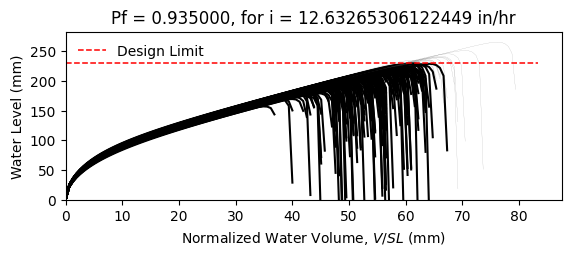

The table this chart was drawn from, first rows:
W8X18, L = 360.0 in, slope = 0.020833333333333332 in/in, dead load = 6.944444444444444e-05 kip/in…
zwlim AISC Appendix 2, zwlim DAMP, zwlim Proposed for ASCE 7, zwlim Neglect Ponding, dhnom Denver, dhnom New York, dhnom New Orleans, dh Denver, dh New York, dh New Orleans, dmax
6.663, 5.007, 5.883, 8.96, 2.283, 2.283, 2.283, 6.324, 6.324, 6.324, 8.424, Fail, 
6.663, 5.007, 5.883, 8.96, 2.283, 2.283, 2.283, 6.324, 6.324, 6.324, 7.666, Fail, 
6.663, 5.007, 5.883, 8.96, 2.283, 2.283, 2.283, 6.324, 6.324, 6.324, 7.608, Fail, 
6.663, 5.007, 5.883, 8.96, 2.283, 2.283, 2.283, 6.324, 6.324, 6.324, 8.787, Fail, 
6.663, 5.007, 5.883, 8.96, 2.283, 2.283, 2.283, 6.324, 6.324, 6.324, 7.053, Fail, 
6.663, 5.007, 5.883, 8.96, 2.283, 2.283, 2.283, 6.324, 6.324, 6.324, 10.44, Safe, 
6.663, 5.007, 5.883, 8.96, 2.283, 2.283, 2.283, 6.324, 6.324, 6.324, 8.071, Fail, 
6.663, 5.007, 5.883, 8.96, 2.283, 2.283, 2.283, 6.324, 6.324, 6.324, 7.397, Fail, 
6.663, 5.007, 5.883, 8.96, 2.283, 2.283, 2.283, 6.324, 6.324, 6.324, 8.442, Fail, 
6.663, 5.007, 5.883, 8.96, 2.283, 2.283, 2.283, 6.324, 6.324, 6.324, 7.93, Fail, 
6.663, 5.007, 5.883, 8.96, 2.283, 2.283, 2.283, 6.324, 6.324, 6.324, 6.883, Fail, 
6.663, 5.007, 5.883, 8.96, 2.283, 2.283, 2.283, 6.324, 6.324, 6.324, 6.792, Fail, 
6.663, 5.007, 5.883, 8.96, 2.283, 2.283, 2.283, 6.324, 6.324, 6.324, 8.732, Fail, 
6.663, 5.007, 5.883, 8.96, 2.283, 2.283, 2.283, 6.324, 6.324, 6.324, 7.574, Fail, 
6.663, 5.007, 5.883, 8.96, 2.283, 2.283, 2.283, 6.324, 6.324, 6.324, 8.538, Fail, 
6.663, 5.007, 5.883, 8.96, 2.283, 2.283, 2.283, 6.324, 6.324, 6.324, 7.927, Fail, 
6.663, 5.007, 5.883, 8.96, 2.283, 2.283, 2.283, 6.324, 6.324, 6.324, 8.18, Fail, 
6.663, 5.007, 5.883, 8.96, 2.283, 2.283, 2.283, 6.324, 6.324, 6.324, 8.983, Fail, 
6.663, 5.007, 5.883, 8.96, 2.283, 2.283, 2.283, 6.324, 6.324, 6.324, 7.451, Fail, 
6.663, 5.007, 5.883, 8.96, 2.283, 2.283, 2.283, 6.324, 6.324, 6.324, 7.927, Fail, 
6.663, 5.007, 5.883, 8.96, 2.283, 2.283, 2.283, 6.324, 6.324, 6.324, 7.297, Fail, 
6.663, 5.007, 5.883, 8.96, 2.283, 2.283, 2.283, 6.324, 6.324, 6.324, 8.575, Fail, 
6.663, 5.007, 5.883, 8.96, 2.283, 2.283, 2.283, 6.324, 6.324, 6.324, 8.437, Fail, 
6.663, 5.007, 5.883, 8.96, 2.283, 2.283, 2.283, 6.324, 6.324, 6.324, 8.036, Fail, 
6.663, 5.007, 5.883, 8.96, 2.283, 2.283, 2.283, 6.324, 6.324, 6.324, 7.89, Fail, 
6.663, 5.007, 5.883, 8.96, 2.283, 2.283, 2.283, 6.324, 6.324, 6.324, 7.018, Fail, 
6.663, 5.007, 5.883, 8.96, 2.283, 2.283, 2.283, 6.324, 6.324, 6.324, 8.535, Fail, 
6.663, 5.007, 5.883, 8.96, 2.283, 2.283, 2.283, 6.324, 6.324, 6.324, 7.999, Fail, 
6.663, 5.007, 5.883, 8.96, 2.283, 2.283, 2.283, 6.324, 6.324, 6.324, 7.515, Fail, 
6.663, 5.007, 5.883, 8.96, 2.283, 2.283, 2.283, 6.324, 6.324, 6.324, 8.935, Fail, 
6.663, 5.007, 5.883, 8.96, 2.283, 2.283, 2.283, 6.324, 6.324, 6.324, 8.483, Fail, 
6.663, 5.007, 5.883, 8.96, 2.283, 2.283, 2.283, 6.324, 6.324, 6.324, 8.285, Fail, 
6.663, 5.007, 5.883, 8.96, 2.283, 2.283, 2.283, 6.324, 6.324, 6.324, 7.678, Fail, 
6.663, 5.007, 5.883, 8.96, 2.283, 2.283, 2.283, 6.324, 6.324, 6.324, 8.952, Fail, 
6.663, 5.007, 5.883, 8.96, 2.283, 2.283, 2.283, 6.324, 6.324, 6.324, 8.501, Fail, 
6.663, 5.007, 5.883, 8.96, 2.283, 2.283, 2.283, 6.324, 6.324, 6.324, 7.454, Fail, 
6.663, 5.007, 5.883, 8.96, 2.283, 2.283, 2.283, 6.324, 6.324, 6.324, 8.152, Fail, 
6.663, 5.007, 5.883, 8.96, 2.283, 2.283, 2.283, 6.324, 6.324, 6.324, 8.495, Fail, 
6.663, 5.007, 5.883, 8.96, 2.283, 2.283, 2.283, 6.324, 6.324, 6.324, 8.843, Fail, 
6.663, 5.007, 5.883, 8.96, 2.283, 2.283, 2.283, 6.324, 6.324, 6.324, 6.975, Fail, 
6.663, 5.007, 5.883, 8.96, 2.283, 2.283, 2.283, 6.324, 6.324, 6.324, 9.242, Safe, 
6.663, 5.007, 5.883, 8.96, 2.283, 2.283, 2.283, 6.324, 6.324, 6.324, 7.82, Fail, 
6.663, 5.007, 5.883, 8.96, 2.283, 2.283, 2.283, 6.324, 6.324, 6.324, 7.886, Fail, 
6.663, 5.007, 5.883, 8.96, 2.283, 2.283, 2.283, 6.324, 6.324, 6.324, 8.053, Fail, 
6.663, 5.007, 5.883, 8.96, 2.283, 2.283, 2.283, 6.324, 6.324, 6.324, 8.716, Fail, 
6.663, 5.007, 5.883, 8.96, 2.283, 2.283, 2.283, 6.324, 6.324, 6.324, 7.176, Fail, 
6.663, 5.007, 5.883, 8.96, 2.283, 2.283, 2.283, 6.324, 6.324, 6.324, 8.156, Fail, 
6.663, 5.007, 5.883, 8.96, 2.283, 2.283, 2.283, 6.324, 6.324, 6.324, 7.454, Fail, 
6.663, 5.007, 5.883, 8.96, 2.283, 2.283, 2.283, 6.324, 6.324, 6.324, 8.118, Fail, 
6.663, 5.007, 5.883, 8.96, 2.283, 2.283, 2.283, 6.324, 6.324, 6.324, 7.442, Fail, 
6.663, 5.007, 5.883, 8.96, 2.283, 2.283, 2.283, 6.324, 6.324, 6.324, 8.519, Fail, 
6.663, 5.007, 5.883, 8.96, 2.283, 2.283, 2.283, 6.324, 6.324, 6.324, 6.678, Fail, 
6.663, 5.007, 5.883, 8.96, 2.283, 2.283, 2.283, 6.324, 6.324, 6.324, 8.227, Fail, 
6.663, 5.007, 5.883, 8.96, 2.283, 2.283, 2.283, 6.324, 6.324, 6.324, 7.649, Fail, 
6.663, 5.007, 5.883, 8.96, 2.283, 2.283, 2.283, 6.324, 6.324, 6.324, 9.169, Safe, 
6.663, 5.007, 5.883, 8.96, 2.283, 2.283, 2.283, 6.324, 6.324, 6.324, 7.352, Fail, 
6.663, 5.007, 5.883, 8.96, 2.283, 2.283, 2.283, 6.324, 6.324, 6.324, 7.894, Fail, 
6.663, 5.007, 5.883, 8.96, 2.283, 2.283, 2.283, 6.324, 6.324, 6.324, 7.452, Fail, 
6.663, 5.007, 5.883, 8.96, 2.283, 2.283, 2.283, 6.324, 6.324, 6.324, 7.145, Fail, 
... 142 more rows
